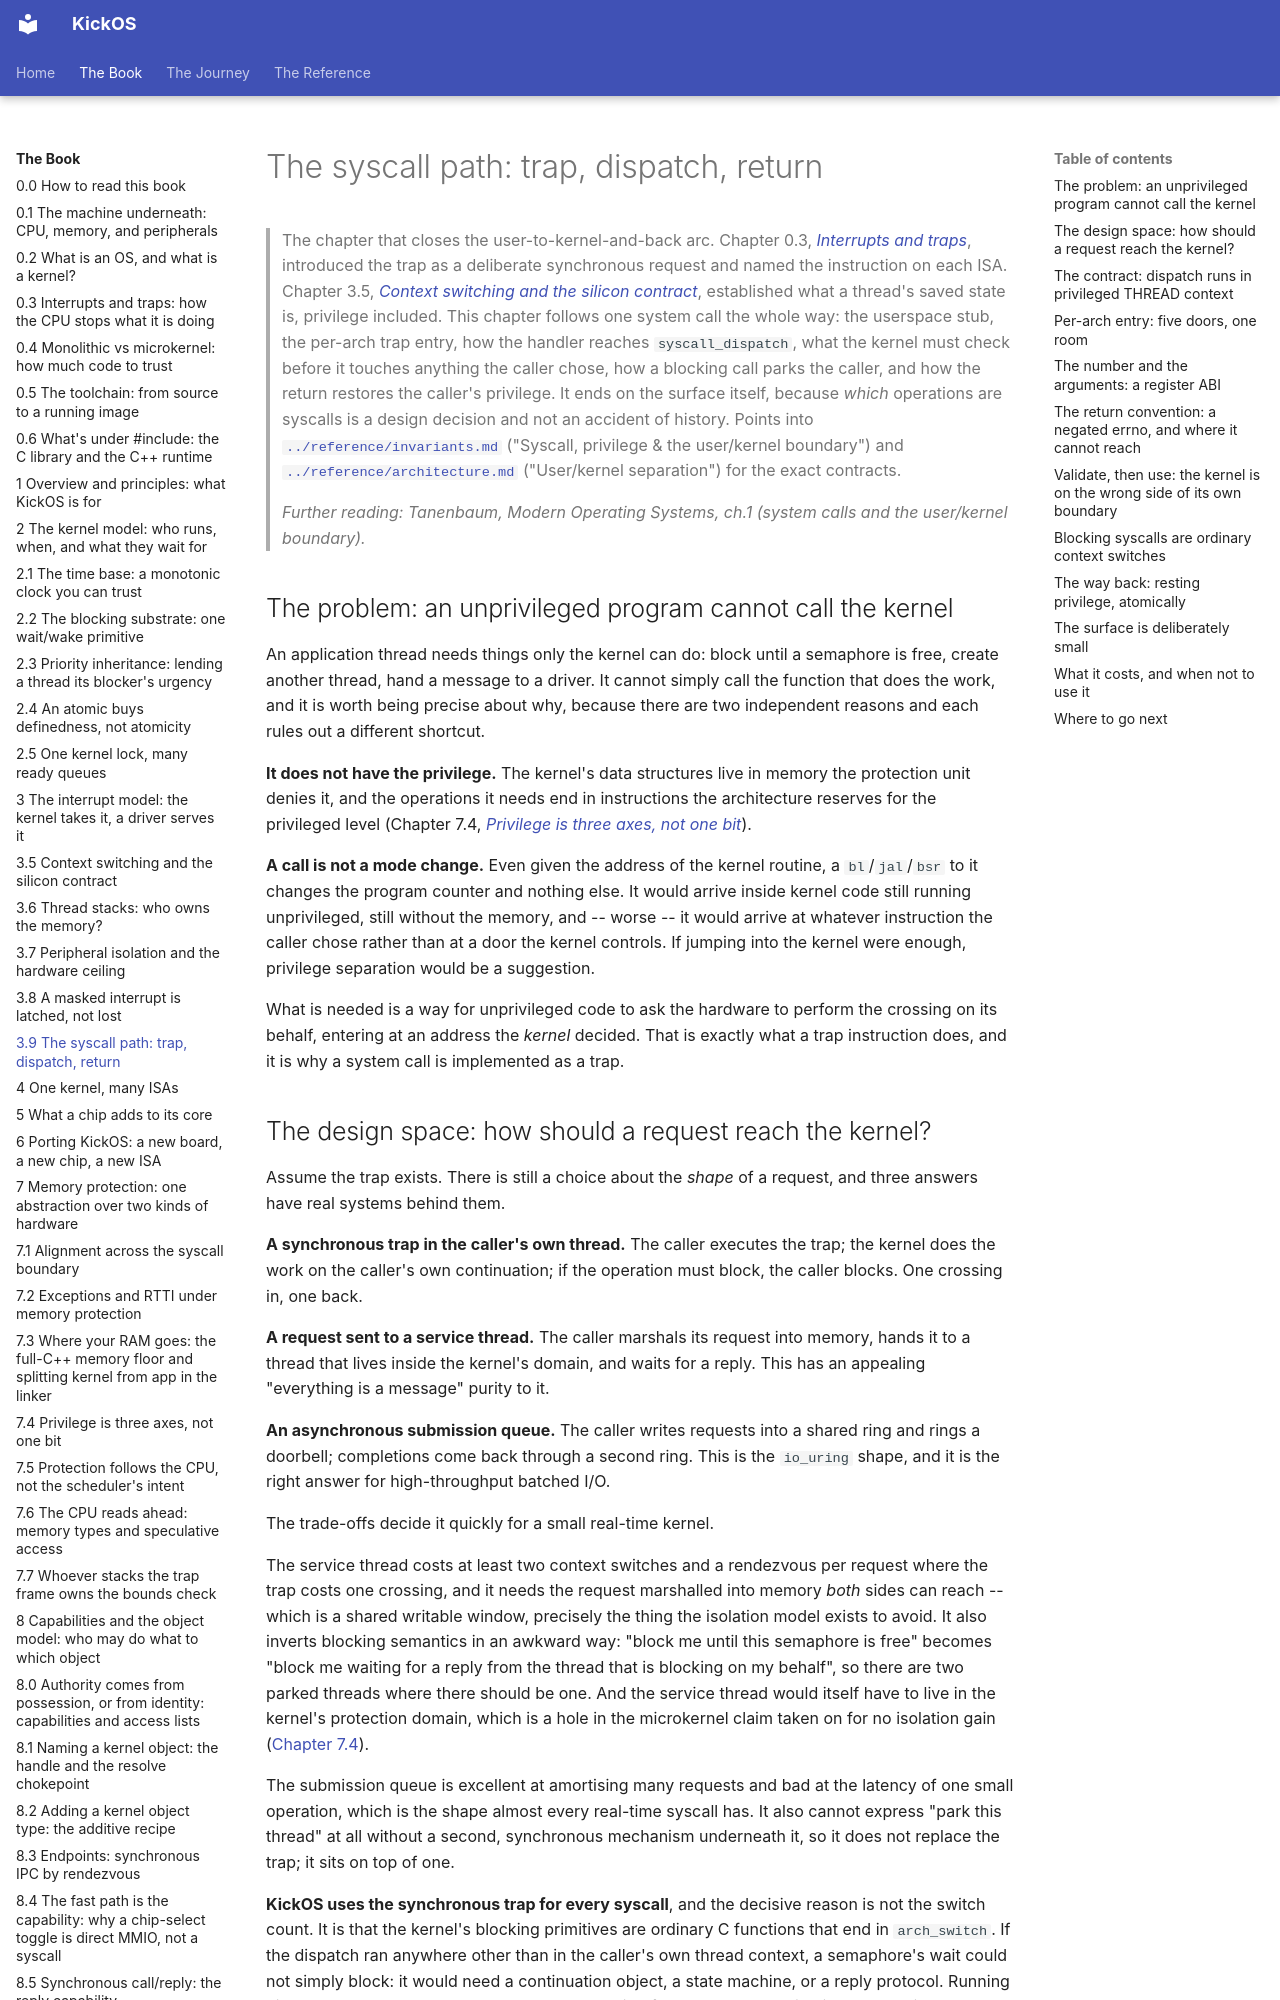

repository: leducp/KickOS · page: book/the-syscall-path-trap-dispatch-return.html · generator: mkdocs

<!--
SPDX-License-Identifier: CECILL-C
Copyright (c) 2026 Philippe Leduc
-->
# The syscall path: trap, dispatch, return

> The chapter that closes the user-to-kernel-and-back arc. Chapter 0.3,
> *[Interrupts and traps](interrupts-and-traps.md)*, introduced the trap as a
> deliberate synchronous request and named the instruction on each ISA. Chapter 3.5,
> *[Context switching and the silicon contract](context-switching-and-the-silicon-contract.md)*,
> established what a thread's saved state is, privilege included. This chapter follows
> one system call the whole way: the userspace stub, the per-arch trap entry, how the
> handler reaches `syscall_dispatch`, what the kernel must check before it touches
> anything the caller chose, how a blocking call parks the caller, and how the return
> restores the caller's privilege. It ends on the surface itself, because *which*
> operations are syscalls is a design decision and not an accident of history. Points
> into [`../reference/invariants.md`](../reference/invariants.md) ("Syscall, privilege
> & the user/kernel boundary") and
> [`../reference/architecture.md`](../reference/architecture.md) ("User/kernel
> separation") for the exact contracts.
>
> *Further reading: Tanenbaum, Modern Operating Systems, ch.1 (system calls and the
> user/kernel boundary).*

## The problem: an unprivileged program cannot call the kernel

An application thread needs things only the kernel can do: block until a semaphore is
free, create another thread, hand a message to a driver. It cannot simply call the
function that does the work, and it is worth being precise about why, because there
are two independent reasons and each rules out a different shortcut.

**It does not have the privilege.** The kernel's data structures live in memory the
protection unit denies it, and the operations it needs end in instructions the
architecture reserves for the privileged level (Chapter 7.4,
*[Privilege is three axes, not one bit](privilege-is-three-axes-not-one-bit.md)*).

**A call is not a mode change.** Even given the address of the kernel routine, a
`bl`/`jal`/`bsr` to it changes the program counter and nothing else. It would arrive
inside kernel code still running unprivileged, still without the memory, and -- worse
-- it would arrive at whatever instruction the caller chose rather than at a door the
kernel controls. If jumping into the kernel were enough, privilege separation would
be a suggestion.

What is needed is a way for unprivileged code to ask the hardware to perform the
crossing on its behalf, entering at an address the *kernel* decided. That is exactly
what a trap instruction does, and it is why a system call is implemented as a trap.

## The design space: how should a request reach the kernel?

Assume the trap exists. There is still a choice about the *shape* of a request, and
three answers have real systems behind them.

**A synchronous trap in the caller's own thread.** The caller executes the trap; the
kernel does the work on the caller's own continuation; if the operation must block,
the caller blocks. One crossing in, one back.

**A request sent to a service thread.** The caller marshals its request into memory,
hands it to a thread that lives inside the kernel's domain, and waits for a reply.
This has an appealing "everything is a message" purity to it.

**An asynchronous submission queue.** The caller writes requests into a shared ring
and rings a doorbell; completions come back through a second ring. This is the
`io_uring` shape, and it is the right answer for high-throughput batched I/O.

The trade-offs decide it quickly for a small real-time kernel.

The service thread costs at least two context switches and a rendezvous per request
where the trap costs one crossing, and it needs the request marshalled into memory
*both* sides can reach -- which is a shared writable window, precisely the thing the
isolation model exists to avoid. It also inverts blocking semantics in an awkward way:
"block me until this semaphore is free" becomes "block me waiting for a reply from the
thread that is blocking on my behalf", so there are two parked threads where there
should be one. And the service thread would itself have to live in the kernel's
protection domain, which is a hole in the microkernel claim taken on for no isolation
gain ([Chapter 7.4](privilege-is-three-axes-not-one-bit.md)).

The submission queue is excellent at amortising many requests and bad at the latency
of one small operation, which is the shape almost every real-time syscall has. It also
cannot express "park this thread" at all without a second, synchronous mechanism
underneath it, so it does not replace the trap; it sits on top of one.

**KickOS uses the synchronous trap for every syscall**, and the decisive reason is not
the switch count. It is that the kernel's blocking primitives are ordinary C functions
that end in `arch_switch`. If the dispatch ran anywhere other than in the caller's own
thread context, a semaphore's wait could not simply block: it would need a continuation object,
a state machine, or a reply protocol. Running dispatch on the caller's own stack makes
blocking free. That observation is load-bearing enough that it is written down as a
contract every port must satisfy.
